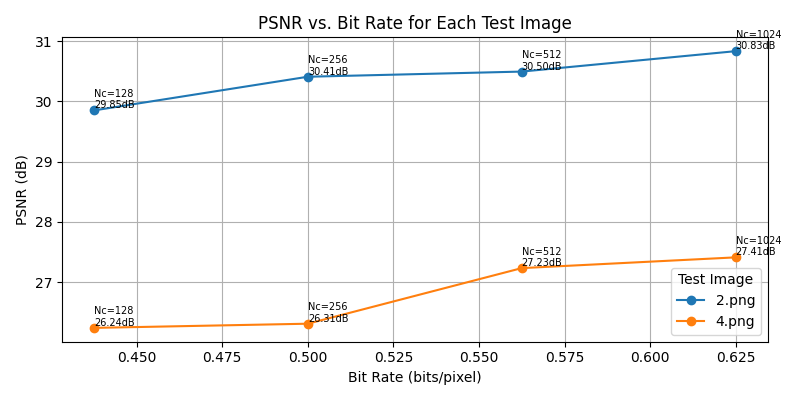

The file beside this chart, header and first rows:
file, bpp, PSNR
2.png, 0.4375, 29.85
4.png, 0.4375, 26.24
2.png, 0.5, 30.41
4.png, 0.5, 26.31
2.png, 0.5625, 30.5
4.png, 0.5625, 27.23
2.png, 0.625, 30.83
4.png, 0.625, 27.41
